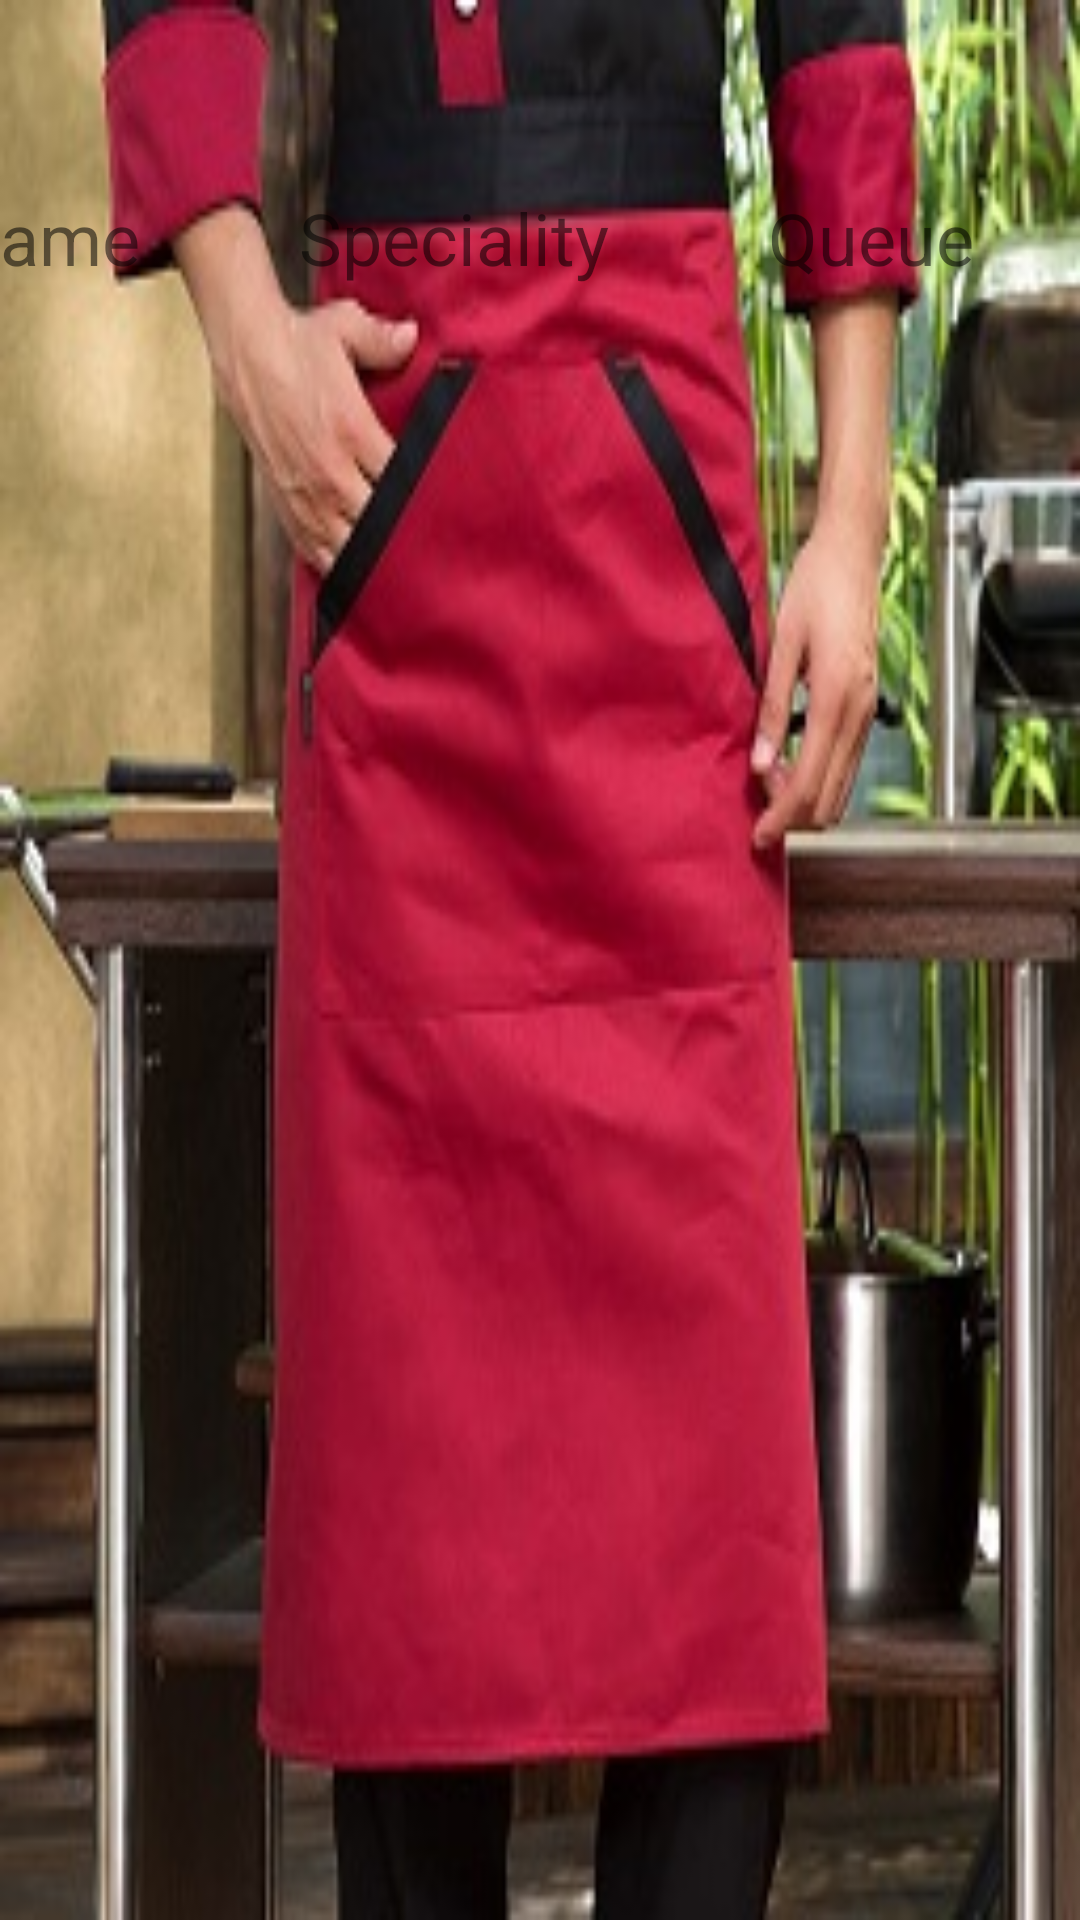

Write the Android layout XML for this screen, with the resource values it uses.
<!-- AndroidManifest.xml: application theme AppTheme -->
<!-- res/layout/activity_chef_edit.xml -->
<?xml version="1.0" encoding="utf-8"?>
<androidx.constraintlayout.widget.ConstraintLayout xmlns:android="http://schemas.android.com/apk/res/android"
    xmlns:app="http://schemas.android.com/apk/res-auto"
    xmlns:tools="http://schemas.android.com/tools"
    android:layout_width="match_parent"
    android:layout_height="match_parent"
    android:background="@drawable/ww1"
    tools:context=".chef_edit">

    <LinearLayout
        android:layout_width="395dp"
        android:layout_height="50dp"
        android:layout_marginStart="8dp"
        android:layout_marginTop="8dp"
        android:layout_marginEnd="8dp"
        android:layout_marginBottom="8dp"
        android:orientation="horizontal"
        app:layout_constraintBottom_toBottomOf="parent"
        app:layout_constraintEnd_toEndOf="parent"
        app:layout_constraintStart_toStartOf="parent"
        app:layout_constraintTop_toTopOf="parent"
        app:layout_constraintVertical_bias="0.096">

        <TextView
            android:id="@+id/textView5"
            android:layout_width="wrap_content"
            android:layout_height="wrap_content"
            android:layout_weight="1"
            android:text="Name"
            android:textSize="24sp" />

        <TextView
            android:id="@+id/textView2"
            android:layout_width="wrap_content"
            android:layout_height="wrap_content"
            android:layout_weight="1"
            android:text="Speciality"
            android:textSize="24sp" />

        <TextView
            android:id="@+id/textView"
            android:layout_width="wrap_content"
            android:layout_height="wrap_content"
            android:layout_weight="1"
            android:text="Queue"
            android:textSize="24sp" />
    </LinearLayout>

    <androidx.recyclerview.widget.RecyclerView
        android:id="@+id/rcv"
        android:layout_width="395dp"
        android:layout_height="510dp"
        android:layout_marginStart="8dp"
        android:layout_marginTop="8dp"
        android:layout_marginEnd="8dp"
        android:layout_marginBottom="8dp"
        app:layout_constraintBottom_toBottomOf="parent"
        app:layout_constraintEnd_toEndOf="parent"
        app:layout_constraintHorizontal_bias="0.0"
        app:layout_constraintStart_toStartOf="parent"
        app:layout_constraintTop_toTopOf="parent"
        app:layout_constraintVertical_bias="0.837" />
</androidx.constraintlayout.widget.ConstraintLayout>
<!-- resources referenced by this layout -->
<resources>
  <!-- drawable ww1: jpg bitmap (drawable, 28331 bytes) -->
  <style name="AppTheme" parent="Theme.AppCompat.Light.NoActionBar">
          
          <item name="colorPrimary">@color/colorPrimary</item>
          <item name="colorPrimaryDark">@color/colorPrimaryDark</item>
          <item name="colorAccent">@color/colorAccent</item>
      </style>
  <color name="colorPrimary">#008577</color>
  <color name="colorPrimaryDark">#00574B</color>
  <color name="colorAccent">#D81B60</color>
</resources>
